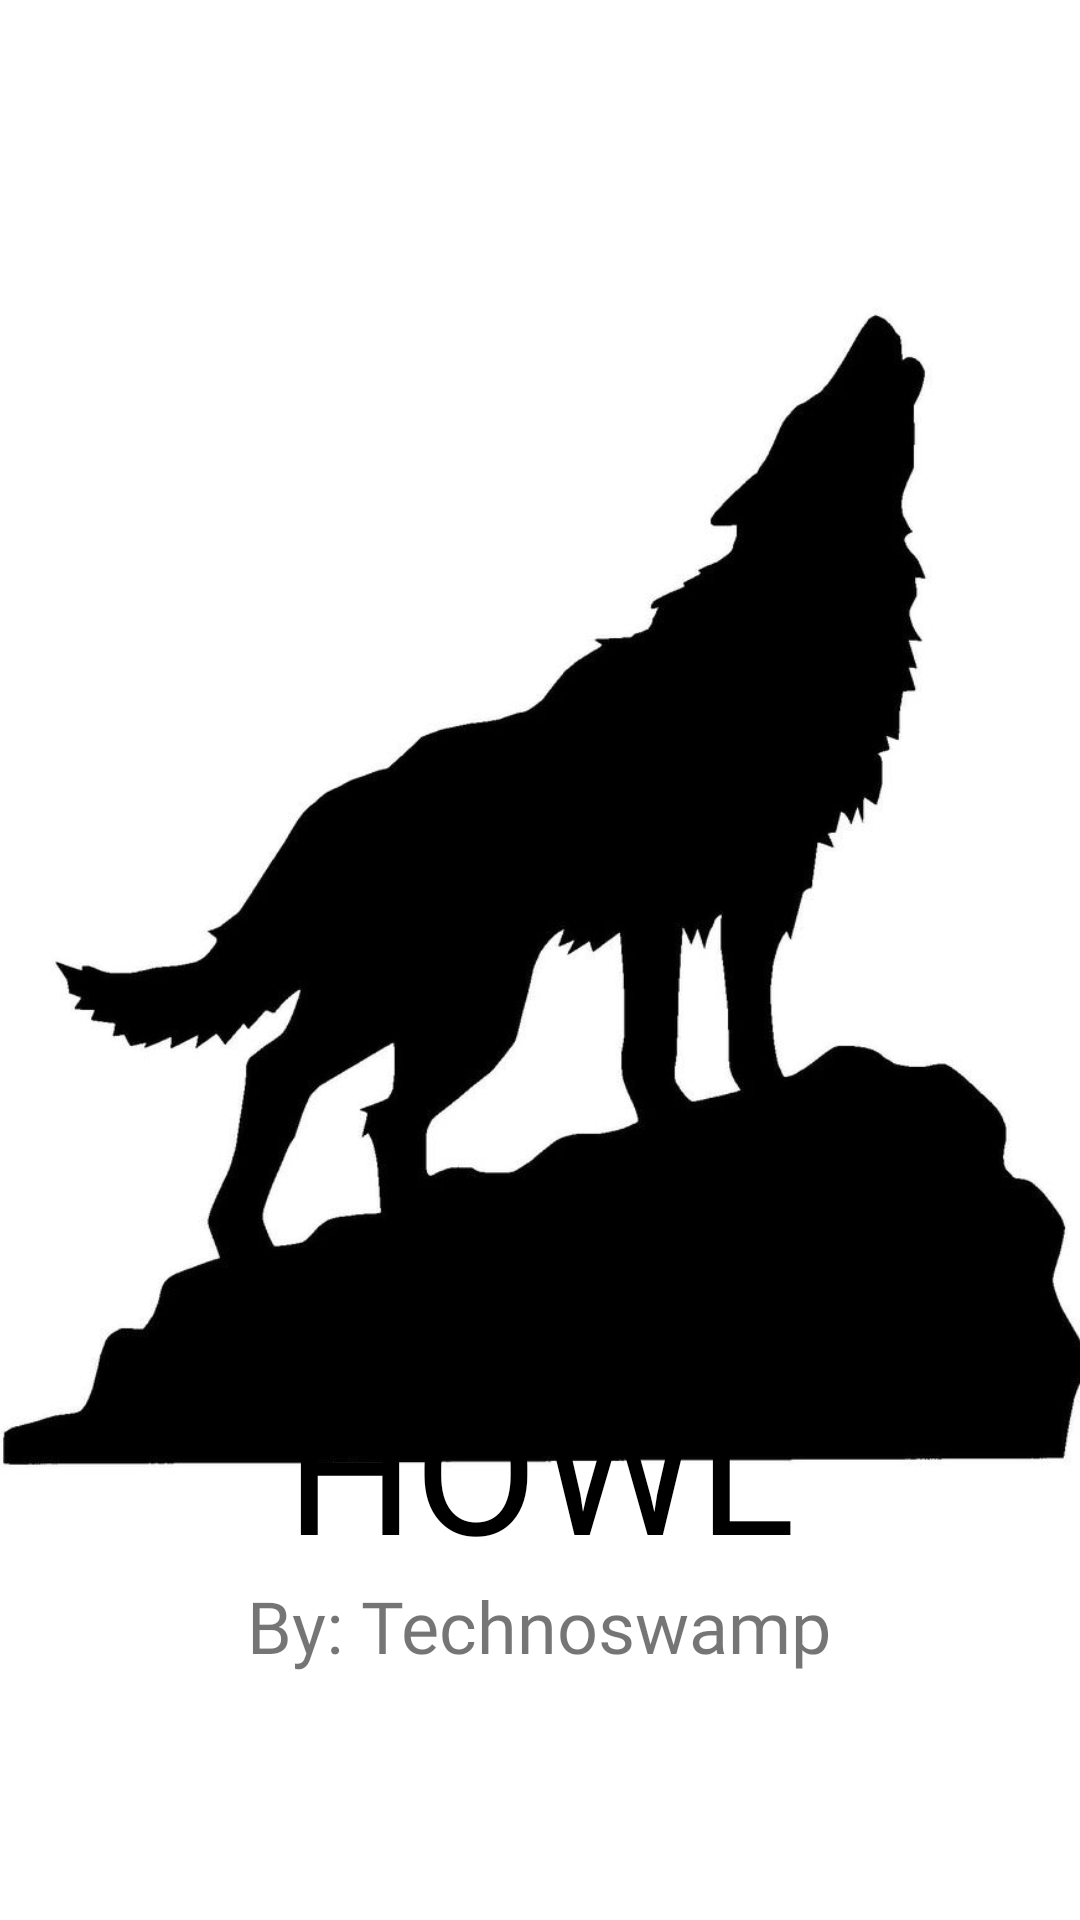

The Android layout XML behind this screen, and the referenced resources:
<!-- AndroidManifest.xml: application theme Theme.MySplash -->
<!-- res/layout/activity_main.xml -->
<?xml version="1.0" encoding="utf-8"?>
<androidx.constraintlayout.widget.ConstraintLayout xmlns:android="http://schemas.android.com/apk/res/android"
    xmlns:app="http://schemas.android.com/apk/res-auto"
    xmlns:tools="http://schemas.android.com/tools"
    android:layout_width="match_parent"
    android:layout_height="match_parent"
    tools:context=".MainActivity">

    <ImageView
        android:id="@+id/imageView"
        android:layout_width="387dp"
        android:layout_height="480dp"
        app:layout_constraintBottom_toBottomOf="parent"
        app:layout_constraintEnd_toEndOf="parent"
        app:layout_constraintStart_toStartOf="parent"
        app:layout_constraintTop_toTopOf="parent"
        app:layout_constraintVertical_bias="0.346"
        app:srcCompat="@drawable/wolf" />

    <TextView
        android:id="@+id/textView11"
        android:layout_width="wrap_content"
        android:layout_height="wrap_content"
        android:fontFamily="@font/alata"
        android:text="@string/emp"
        android:textSize="24sp"
        app:layout_constraintBottom_toBottomOf="parent"
        app:layout_constraintEnd_toEndOf="parent"
        app:layout_constraintHorizontal_bias="0.497"
        app:layout_constraintStart_toStartOf="parent"
        app:layout_constraintTop_toTopOf="parent"
        app:layout_constraintVertical_bias="0.865" />

    <TextView
        android:id="@+id/textView13"
        android:layout_width="wrap_content"
        android:layout_height="wrap_content"
        android:fontFamily="@font/amiko_bold"
        android:text="HOWL"
        android:textColor="#000000"
        android:textSize="60sp"
        app:layout_constraintBottom_toBottomOf="parent"
        app:layout_constraintEnd_toEndOf="parent"
        app:layout_constraintStart_toStartOf="parent"
        app:layout_constraintTop_toTopOf="parent"
        app:layout_constraintVertical_bias="0.8" />
</androidx.constraintlayout.widget.ConstraintLayout>
<!-- resources referenced by this layout -->
<resources>
  <!-- drawable wolf: png bitmap (drawable-v24, 49163 bytes) -->
  <string name="emp">By: Technoswamp</string>
  <style name="Theme.MySplash" parent="Theme.MaterialComponents.DayNight.NoActionBar">
          
          <item name="colorPrimary">@color/purple_500</item>
          <item name="colorPrimaryVariant">@color/purple_700</item>
          <item name="colorOnPrimary">@color/white</item>
          
          <item name="colorSecondary">@color/teal_200</item>
          <item name="colorSecondaryVariant">@color/teal_700</item>
          <item name="colorOnSecondary">@color/black</item>
          
          <item name="android:statusBarColor" tools:targetApi="l">?attr/colorPrimaryVariant</item>
          
      </style>
  <color name="purple_500">#f3a025</color>
  <color name="purple_700">#101C3E</color>
  <color name="white">#FFFFFFFF</color>
  <color name="teal_200">#0864AE</color>
  <color name="teal_700">#FF018786</color>
  <color name="black">#FF000000</color>
</resources>
